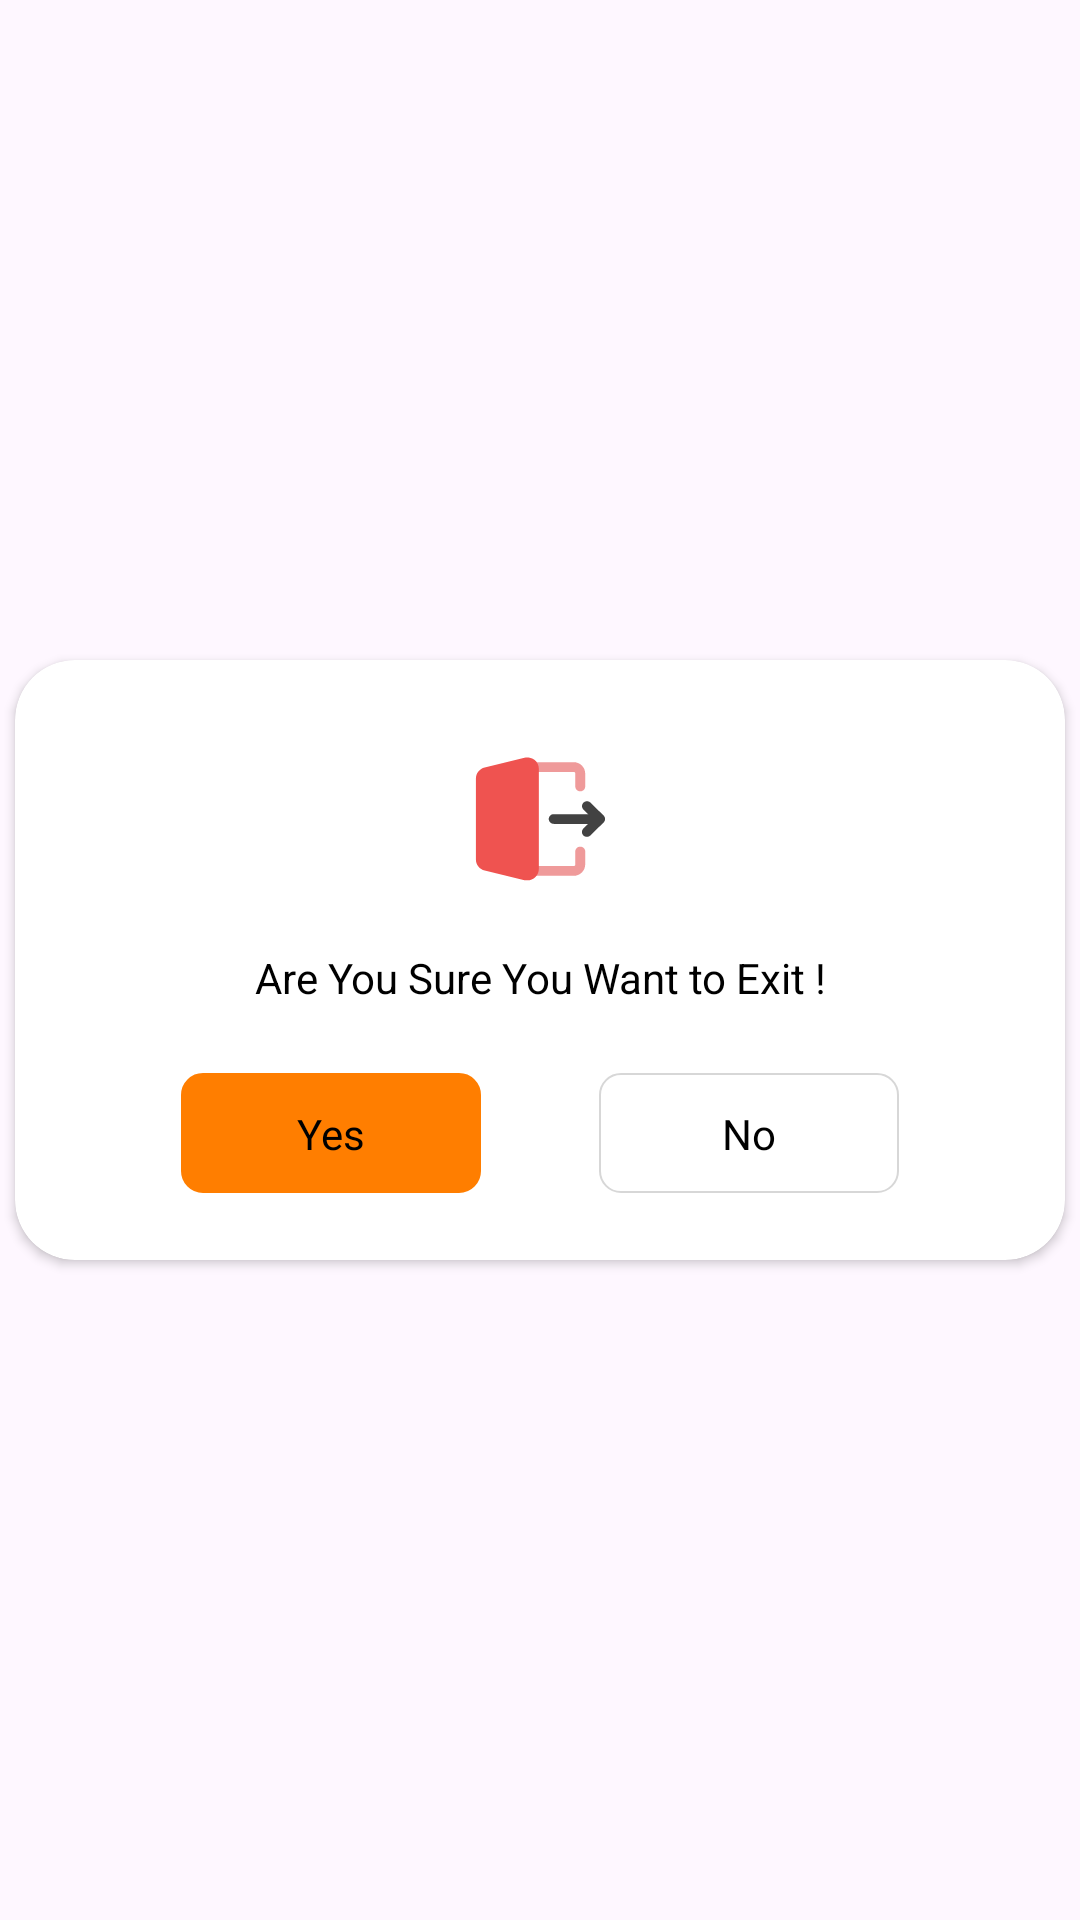

This screen was rendered from an Android layout file. Write that file and the resources it references.
<!-- AndroidManifest.xml: application theme Theme.PrankAppInsectInPhone -->
<!-- res/layout/exit_dialouge.xml -->
<?xml version="1.0" encoding="utf-8"?>
<androidx.constraintlayout.widget.ConstraintLayout xmlns:android="http://schemas.android.com/apk/res/android"
    xmlns:app="http://schemas.android.com/apk/res-auto"
    xmlns:tools="http://schemas.android.com/tools"
    android:layout_width="match_parent"
    android:layout_height="match_parent"
    android:background="@android:color/transparent">

    <androidx.cardview.widget.CardView
        android:id="@+id/main_card"
        android:layout_width="350dp"
        android:layout_height="200dp"
        android:backgroundTint="@color/white"
        app:cardCornerRadius="20dp"
        app:layout_constraintBottom_toBottomOf="parent"
        app:layout_constraintEnd_toEndOf="parent"
        app:layout_constraintStart_toStartOf="parent"
        app:layout_constraintTop_toTopOf="parent" />

    <ImageView
        android:id="@+id/exit_txt"
        android:layout_width="wrap_content"
        android:layout_height="wrap_content"
        android:layout_marginTop="32dp"
        android:elevation="2dp"
        android:contentDescription="@string/app_name"
        android:src="@drawable/exit_icon"
        android:textColor="#C91C1C"
        android:textSize="20sp"
        app:layout_constraintEnd_toEndOf="@+id/main_card"
        app:layout_constraintStart_toStartOf="@+id/main_card"
        app:layout_constraintTop_toTopOf="@+id/main_card" />

    <TextView
        android:id="@+id/warning_txt"
        android:layout_width="wrap_content"
        android:layout_height="wrap_content"
        android:text="@string/are_you_sure_you_want_to_exit"
        app:layout_constraintBottom_toTopOf="@id/yesBtn"
        android:textColor="#000000"
        android:elevation="2dp"
        app:layout_constraintEnd_toEndOf="@+id/exit_txt"
        app:layout_constraintStart_toStartOf="@+id/exit_txt"
        app:layout_constraintTop_toBottomOf="@+id/exit_txt" />

    <ImageView
        android:id="@+id/yesBtn"
        android:layout_width="100dp"
        android:layout_height="40dp"
        android:layout_marginStart="16dp"
        android:elevation="2dp"
        android:contentDescription="@string/app_name"
        app:layout_constraintEnd_toStartOf="@+id/no_btn"
        app:layout_constraintBottom_toBottomOf="@+id/main_card"
        app:layout_constraintStart_toStartOf="@+id/main_card"
        app:layout_constraintTop_toBottomOf="@+id/warning_txt"
        app:srcCompat="@drawable/stroke_bg"
        app:tint="@color/darkOrange" />

    <TextView
        android:id="@+id/yes_txt"
        android:layout_width="wrap_content"
        android:layout_height="wrap_content"
        android:elevation="2dp"
        android:fontFamily="@font/poppins_medium"
        android:text="@string/yes"
        android:textColor="@color/black"
        android:contentDescription="@string/app_name"
        app:layout_constraintBottom_toBottomOf="@+id/yesBtn"
        app:layout_constraintEnd_toEndOf="@+id/yesBtn"
        app:layout_constraintStart_toStartOf="@+id/yesBtn"
        app:layout_constraintTop_toTopOf="@+id/yesBtn" />

    <ImageView
        android:id="@+id/no_btn"
        android:layout_width="100dp"
        android:layout_height="40dp"
        android:layout_marginEnd="16dp"
        android:elevation="2dp"
        android:contentDescription="@string/app_name"
        app:layout_constraintBottom_toBottomOf="@+id/main_card"
        app:layout_constraintEnd_toEndOf="@+id/main_card"
        app:layout_constraintStart_toEndOf="@id/yesBtn"
        app:layout_constraintTop_toBottomOf="@+id/warning_txt"
        app:srcCompat="@drawable/stroke_bg" />

    <TextView
        android:id="@+id/no_txt"
        android:layout_width="wrap_content"
        android:layout_height="wrap_content"
        android:fontFamily="@font/poppins_medium"
        android:text="@string/no"
        android:elevation="2dp"
        android:textColor="@color/black"
        app:layout_constraintStart_toEndOf="@+id/yesBtn"
        app:layout_constraintBottom_toBottomOf="@+id/no_btn"
        app:layout_constraintEnd_toEndOf="@+id/no_btn"
        app:layout_constraintStart_toStartOf="@+id/no_btn"
        app:layout_constraintTop_toTopOf="@+id/no_btn" />

</androidx.constraintlayout.widget.ConstraintLayout>
<!-- resources referenced by this layout -->
<resources>
  <color name="black">#FF000000</color>
  <color name="darkOrange">#FF7E00</color>
  <color name="white">#FFFFFFFF</color>
  <!-- drawable exit_icon: vector/xml drawable (drawable, 2818 chars, omitted) -->
  <!-- drawable stroke_bg (drawable) -->
  <?xml version="1.0" encoding="utf-8"?>
  <shape xmlns:android="http://schemas.android.com/apk/res/android">
  <stroke android:color="@color/gray" android:width="0.5dp"/>
      <corners android:radius="7dp"/>
  </shape>
  <string name="app_name">Pranks Spider Prank Car Sounds</string>
  <string name="are_you_sure_you_want_to_exit">Are You Sure You Want to Exit !</string>
  <string name="no">No</string>
  <string name="yes">Yes</string>
  <style name="Theme.PrankAppInsectInPhone" parent="Base.Theme.PrankAppInsectInPhone" />
  <color name="gray">#D7D7D7</color>
  <style name="Base.Theme.PrankAppInsectInPhone" parent="Theme.Material3.DayNight.NoActionBar">
          
          
          <item name="android:statusBarColor">
              @android:color/black
          </item>
  
      </style>
</resources>
